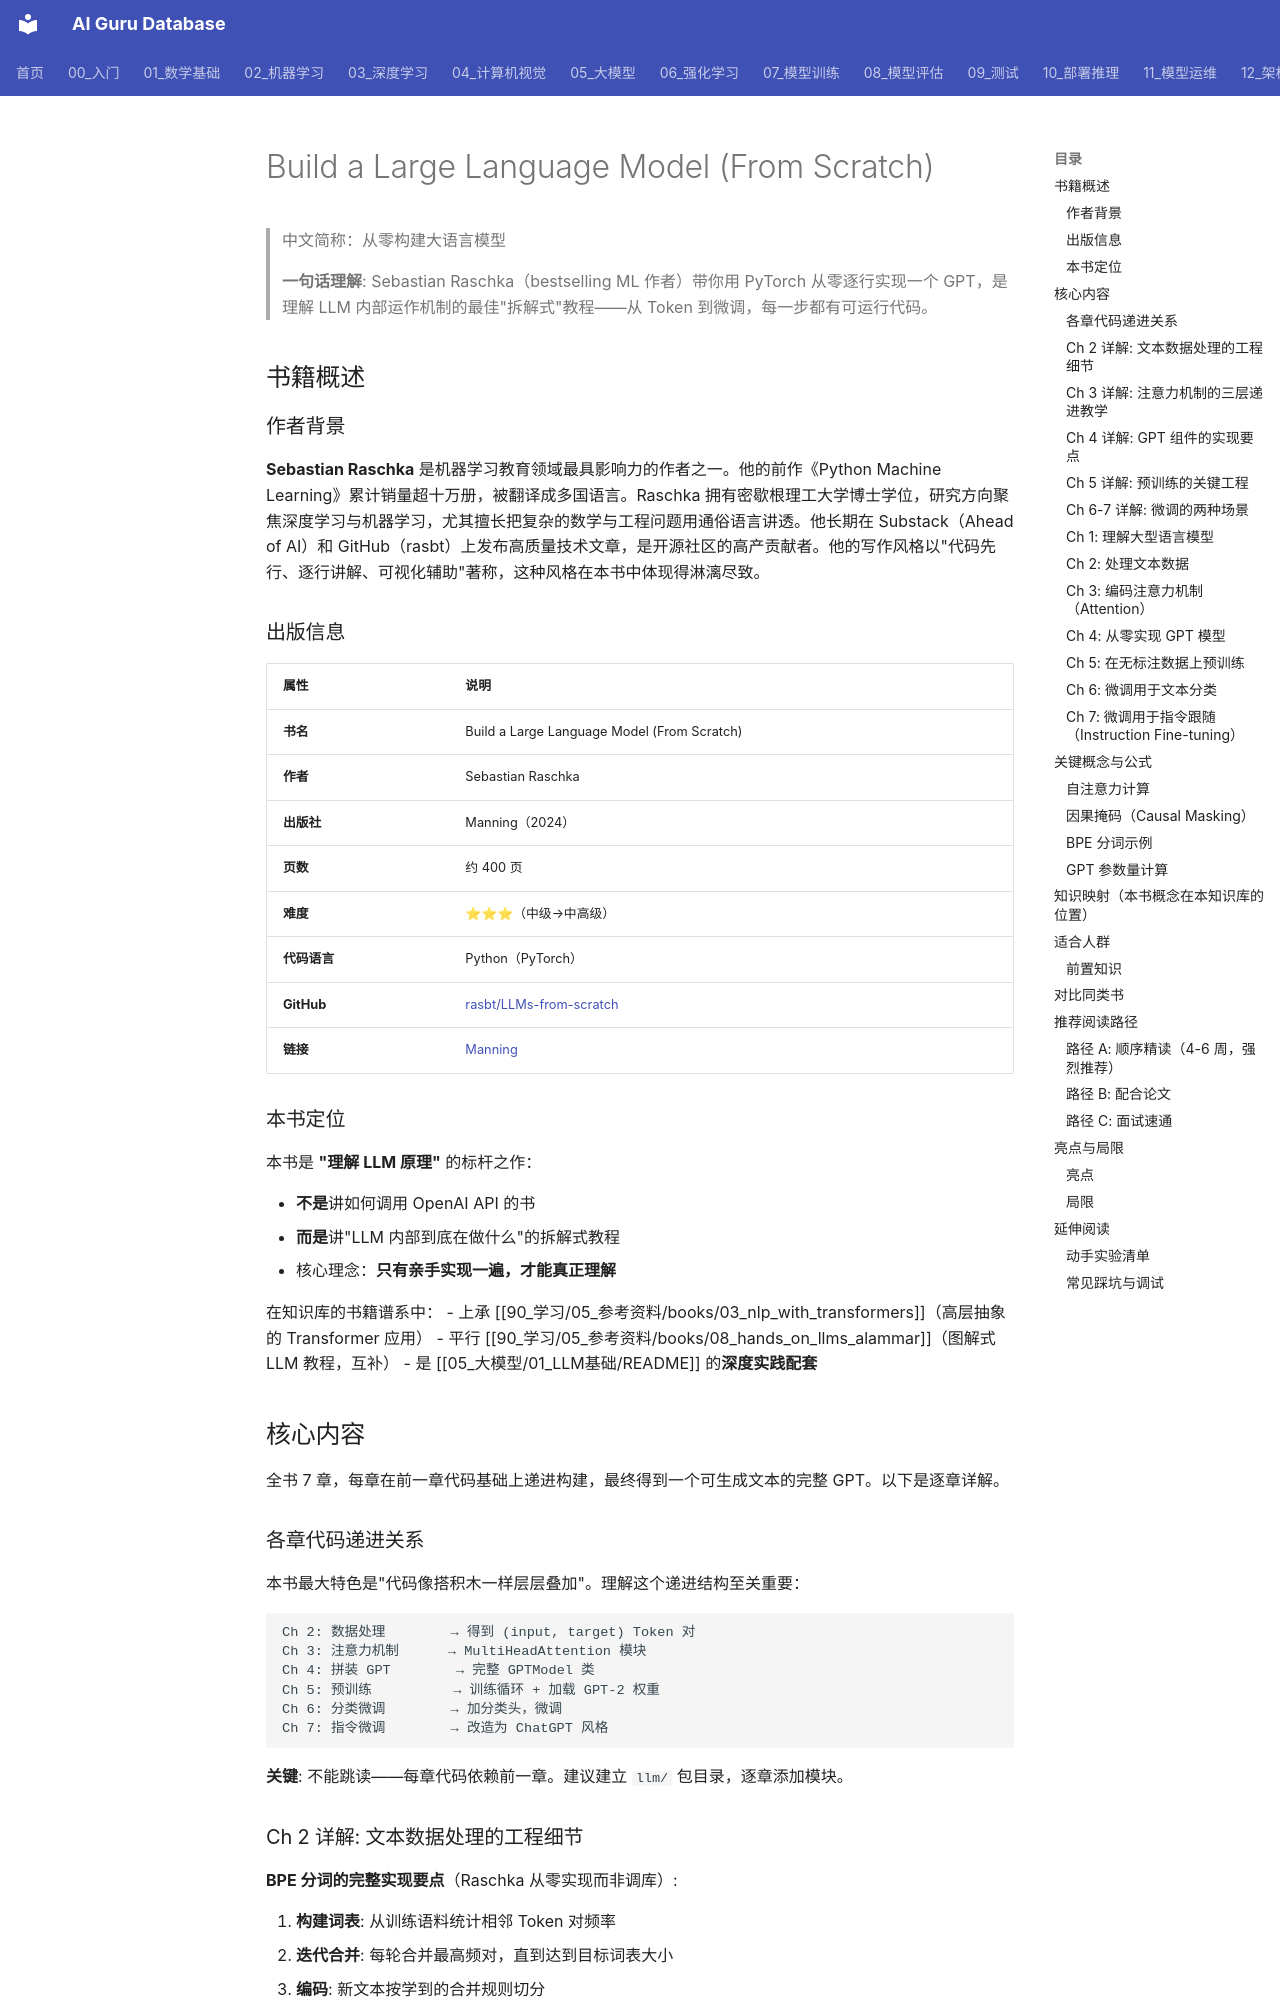

repository: ai-guru-global/ai-guru-database · page: 90_学习/05_参考资料/books/14_build_llm_from_scratch_raschka/index.html · generator: mkdocs

---
title: "Build a Large Language Model (From Scratch)"
category: "-references-books"
tags:
  - book
  - learning-resource
  - llm
  - pytorch
  - gpt
  - sebastian-raschka
  - manning
  - from-scratch
  - attention
  - tokenization
  - pretraining
  - fine-tuning
summary: "Sebastian Raschka 从零用 PyTorch 逐层实现 GPT 的实战教程，拆解分词、注意力、训练、加载 GPT-2 权重到微调的全流程，是理解 LLM 内部运作机制的最佳拆解式教材。"
sources:
  - "https://www.manning.com/books/build-a-large-language-model-from-scratch"
created: 2026-06-12
updated: 2026-07-23
lifecycle: reviewed
tier: supporting
aliases:
  - "Build Llm From Scratch Raschka"
  - "build llm from scratch raschka"

name_zh: "从零构建大语言模型"
---
# Build a Large Language Model (From Scratch)

> 中文简称：从零构建大语言模型

> **一句话理解**: Sebastian Raschka（bestselling ML 作者）带你用 PyTorch 从零逐行实现一个 GPT，是理解 LLM 内部运作机制的最佳"拆解式"教程——从 Token 到微调，每一步都有可运行代码。

## 书籍概述

### 作者背景

**Sebastian Raschka** 是机器学习教育领域最具影响力的作者之一。他的前作《Python Machine Learning》累计销量超十万册，被翻译成多国语言。Raschka 拥有密歇根理工大学博士学位，研究方向聚焦深度学习与机器学习，尤其擅长把复杂的数学与工程问题用通俗语言讲透。他长期在 Substack（Ahead of AI）和 GitHub（rasbt）上发布高质量技术文章，是开源社区的高产贡献者。他的写作风格以"代码先行、逐行讲解、可视化辅助"著称，这种风格在本书中体现得淋漓尽致。

### 出版信息

| 属性 | 说明 |
|------|------|
| **书名** | Build a Large Language Model (From Scratch) |
| **作者** | Sebastian Raschka |
| **出版社** | Manning（2024） |
| **页数** | 约 400 页 |
| **难度** | ⭐⭐⭐（中级→中高级） |
| **代码语言** | Python（PyTorch） |
| **GitHub** | [rasbt/LLMs-from-scratch](https://github.com/rasbt/LLMs-from-scratch) |
| **链接** | [Manning](https://www.manning.com/books/build-a-large-language-language-model-from-scratch) |

### 本书定位

本书是 **"理解 LLM 原理"** 的标杆之作：

- **不是**讲如何调用 OpenAI API 的书
- **而是**讲"LLM 内部到底在做什么"的拆解式教程
- 核心理念：**只有亲手实现一遍，才能真正理解**

在知识库的书籍谱系中：
- 上承 [[90_学习/05_参考资料/books/03_nlp_with_transformers]]（高层抽象的 Transformer 应用）
- 平行 [[90_学习/05_参考资料/books/08_hands_on_llms_alammar]]（图解式 LLM 教程，互补）
- 是 [[05_大模型/01_LLM基础/README]] 的**深度实践配套**

## 核心内容

全书 7 章，每章在前一章代码基础上递进构建，最终得到一个可生成文本的完整 GPT。以下是逐章详解。
